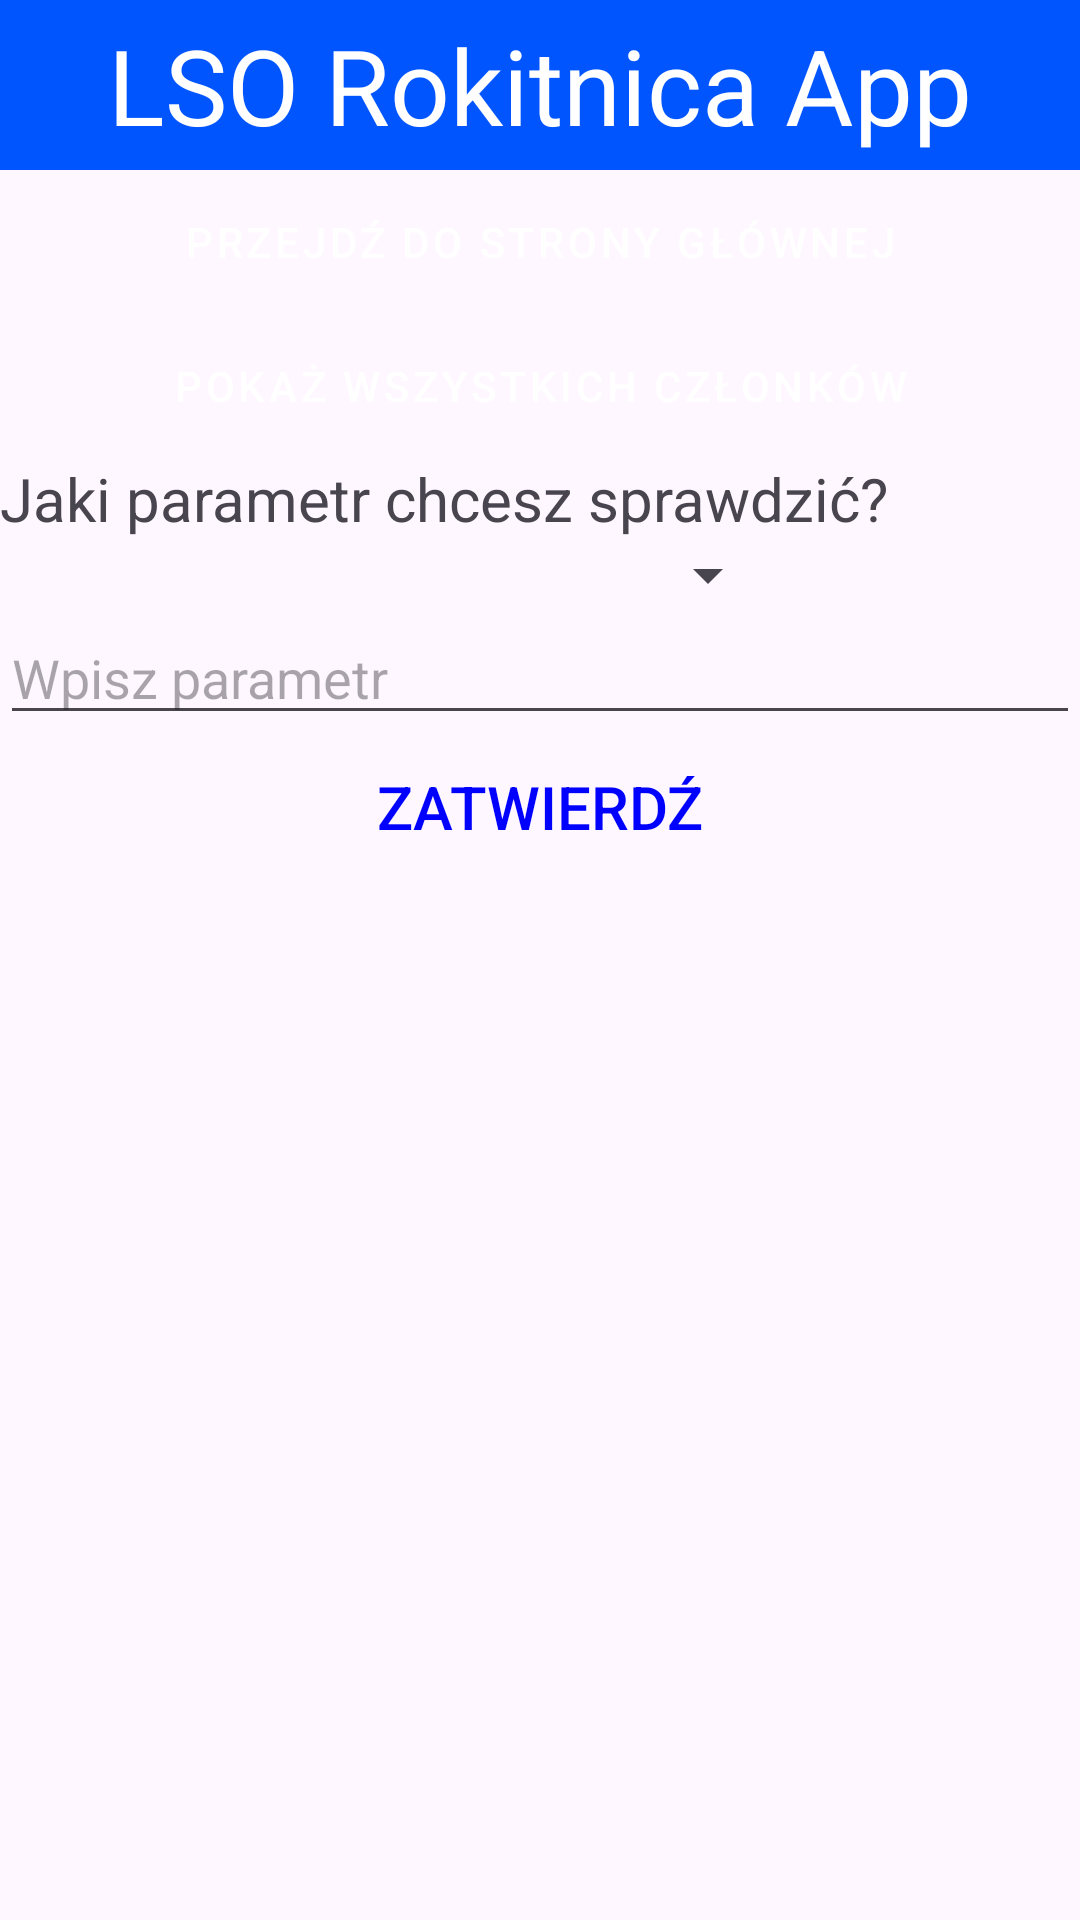

Android layout source for this screen:
<!-- AndroidManifest.xml: application theme Theme.LSOApp -->
<!-- res/layout/activity_plan_tydzien_list.xml -->
<?xml version="1.0" encoding="utf-8"?>
<LinearLayout xmlns:android="http://schemas.android.com/apk/res/android"
    xmlns:app="http://schemas.android.com/apk/res-auto"
    xmlns:tools="http://schemas.android.com/tools"
    android:id="@+id/main"
    android:layout_width="match_parent"
    android:layout_height="match_parent"
    android:orientation="vertical"
    tools:context=".PlanTydzienList">

    <TextView
        android:layout_width="match_parent"
        android:layout_height="wrap_content"
        android:background="#0055FF"
        android:text="LSO Rokitnica App"
        android:textAlignment="center"
        android:padding="5dp"
        android:textColor="@color/white"
        android:textSize="35sp" />

    <Button
        style="@style/Widget.MaterialComponents.Button.OutlinedButton"
        android:textColor="@color/white"
        android:id="@+id/button3"
        android:backgroundTint="#0000FF"
        android:layout_width="match_parent"
        android:layout_height="wrap_content"
        android:text="Przejdź do strony głównej" />

    <Button
        style="@style/Widget.MaterialComponents.Button.OutlinedButton"
        android:backgroundTint="#0000FF"
        android:textColor="@color/white"
        android:id="@+id/button5"
        android:layout_width="match_parent"
        android:layout_height="wrap_content"
        android:text="Pokaż wszystkich członków" />

    <TextView
        android:id="@+id/textView2"
        android:layout_width="wrap_content"
        android:layout_height="wrap_content"
        android:text="Jaki parametr chcesz sprawdzić?"
        android:textSize="20sp" />

    <Spinner
        android:id="@+id/spinner"
        android:layout_width="match_parent"
        android:layout_height="wrap_content"
        android:layout_marginHorizontal="100dp"
        android:spinnerMode="dropdown" />

    <EditText
        android:id="@+id/editTextWpisane"
        android:layout_width="match_parent"
        android:layout_height="wrap_content"
        android:ems="10"
        android:inputType="text"
        android:hint="Wpisz parametr"
        />

    <Button
        style="@style/Widget.AppCompat.Button.Borderless"
        android:textColor="#0000FF"
        android:id="@+id/button4"
        android:layout_width="match_parent"
        android:layout_height="wrap_content"
        android:textSize="20sp"
        android:text="Zatwierdź" />

    <ListView
        android:id="@+id/listaSluzb"
        android:layout_width="match_parent"
        android:layout_height="wrap_content" />


</LinearLayout>
<!-- resources referenced by this layout -->
<resources>
  <style name="Theme.LSOApp" parent="Base.Theme.LSOApp" />
  <style name="Base.Theme.LSOApp" parent="Theme.Material3.DayNight.NoActionBar">
          
          
      </style>
  <!-- not gathered from this repository: default colours our renderer supplied (Android Studio template values) -->
  <color name="white">#FFFFFFFF</color>
</resources>
